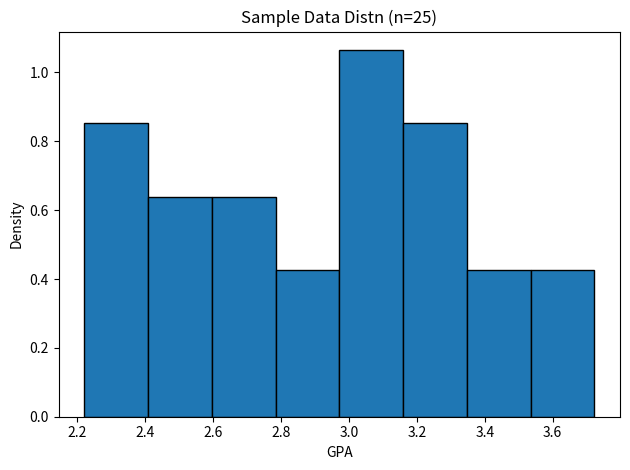
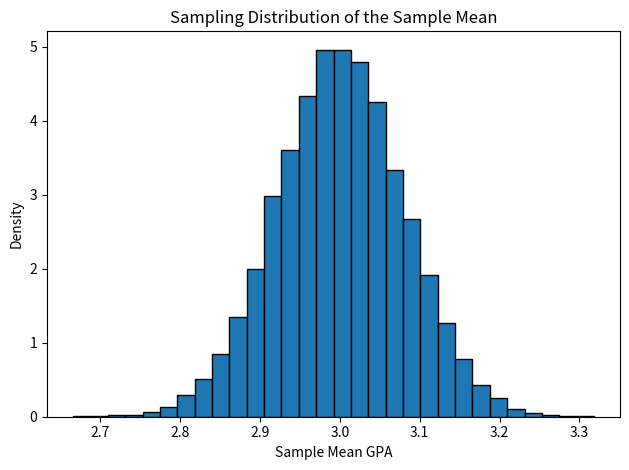

The script that saved these images, in order: (Note: this script raises an exception after producing the figures.)
#!/usr/bin/env python
"""
In your school, suppose that GPA has an approximate normal distribution with $\mu = 3.0, \sigma = 0.40.$ Not knowing $\mu$, you randomly sample $n = 25$ students to estimate it. Using simulation for this application, illustrate the difference between a sample data distribution and the sampling distribution of Y .
"""
import numpy as np
import matplotlib.pyplot as plt

mew = 3
sig = 0.4
n = 25

rng = np.random.default_rng(73)

# 1) ONe sample
sample = rng.normal(mew, sig, size=n)

# Plotting
plt.hist(sample, bins=8, edgecolor="black", density=True)
plt.xlabel("GPA")
plt.ylabel("Density")
plt.title("Sample Data Distn (n=25)")
plt.tight_layout()
plt.show()

print(f"Sample Mean: {sample.mean():.3f}")
print(f"Sample Standard Deviation: {sample.std(ddof=1):.3f}")

# 2) Many Samples: Sampling dist of mean
sims = int(1e4)

sample_mew = rng.normal(mew, sig, size=(sims, n)).mean(axis=1)

# Plotting
plt.hist(sample_mew, bins=30, edgecolor="black", density=True)
plt.xlabel("Sample Mean GPA")
plt.ylabel("Density")
plt.title("Sampling Distribution of the Sample Mean")
plt.tight_layout()
plt.show()

print(f"Mean of sample means: {sample_mew.mean():.3f}")
print(f"SD of sample means: {sample_mew.std(ddof=1):.3f}")
print(f"Theoretical SE: {sig/np.sqrt(n):.3f}")

# Interpretation
print(f"""
1. The sample data distribution (first histogram) is wide and noisy, and its center
varies substantially from sample to sample. This distribution reflects individual
GPA variability in the population, not the precision of the estimator.\n

2. The sampling distribution of the sample mean (second histogram) shows the
distribution of the mean GPA computed from repeated samples of size n = {n}.
This distribution is approximately normal, much narrower, and centered near the
population mean μ = {mew}. The standard deviation of the sample mean is
SD(Ȳ) ≈ {sample_mew.std(ddof=1):.3f}, which is close to the theoretical value
σ/√n = {sigma/np.sqrt(n):.3f}.
""")
